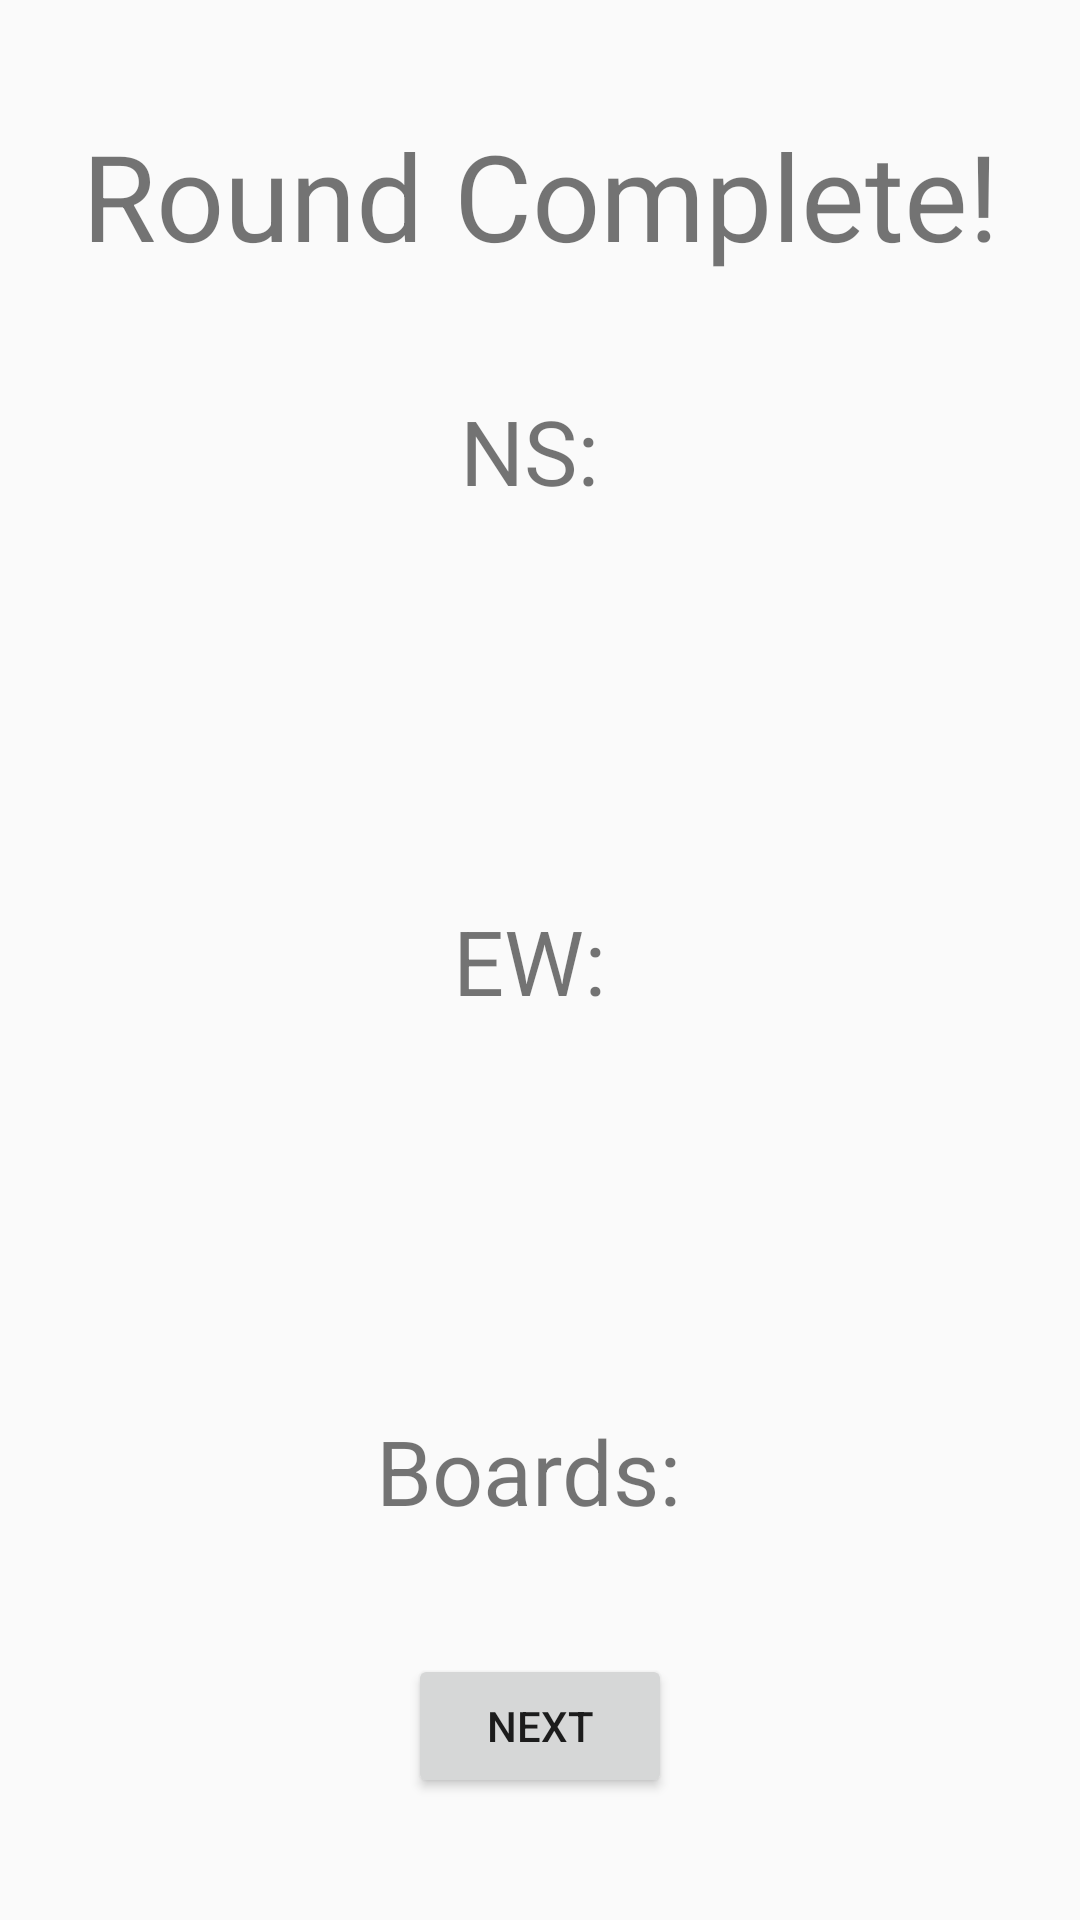

The Android layout XML behind this screen, and the referenced resources:
<!-- AndroidManifest.xml: application theme AppTheme -->
<!-- res/layout/fragment_movement_display.xml -->
<?xml version="1.0" encoding="utf-8"?>
<androidx.constraintlayout.widget.ConstraintLayout xmlns:android="http://schemas.android.com/apk/res/android"
    xmlns:app="http://schemas.android.com/apk/res-auto"
    xmlns:tools="http://schemas.android.com/tools"
    android:id="@+id/frameLayout"
    android:layout_width="match_parent"
    android:layout_height="match_parent"
    tools:context=".MovementDisplayFragment" >

    <Button
        android:id="@+id/nextRoundButton"
        android:layout_width="wrap_content"
        android:layout_height="wrap_content"
        android:text="Next"
        app:layout_constraintBottom_toBottomOf="parent"
        app:layout_constraintEnd_toEndOf="parent"
        app:layout_constraintStart_toStartOf="parent"
        app:layout_constraintTop_toBottomOf="@+id/boardMovement" />

    <TextView
        android:id="@+id/NSmovement"
        android:layout_width="wrap_content"
        android:layout_height="wrap_content"
        android:text="NS: "
        android:textSize="30sp"
        app:layout_constraintBottom_toTopOf="@+id/EWmovement"
        app:layout_constraintEnd_toEndOf="parent"
        app:layout_constraintStart_toStartOf="parent"
        app:layout_constraintTop_toTopOf="parent" />

    <TextView
        android:id="@+id/EWmovement"
        android:layout_width="wrap_content"
        android:layout_height="wrap_content"
        android:text="EW: "
        android:textSize="30sp"
        app:layout_constraintBottom_toBottomOf="parent"
        app:layout_constraintEnd_toEndOf="parent"
        app:layout_constraintStart_toStartOf="parent"
        app:layout_constraintTop_toTopOf="parent" />

    <TextView
        android:id="@+id/textView22"
        android:layout_width="wrap_content"
        android:layout_height="wrap_content"
        android:text="Round Complete!"
        android:textSize="40sp"
        app:layout_constraintBottom_toTopOf="@+id/NSmovement"
        app:layout_constraintEnd_toEndOf="parent"
        app:layout_constraintStart_toStartOf="parent"
        app:layout_constraintTop_toTopOf="parent" />

    <TextView
        android:id="@+id/boardMovement"
        android:layout_width="wrap_content"
        android:layout_height="wrap_content"
        android:text="Boards: "
        android:textSize="30sp"
        app:layout_constraintBottom_toBottomOf="parent"
        app:layout_constraintEnd_toEndOf="parent"
        app:layout_constraintStart_toStartOf="parent"
        app:layout_constraintTop_toBottomOf="@+id/EWmovement" />
</androidx.constraintlayout.widget.ConstraintLayout>
<!-- resources referenced by this layout -->
<resources>
  <style name="AppTheme" parent="Theme.AppCompat.DayNight">
          
          <item name="colorPrimary">@color/colorPrimary</item>
          <item name="colorPrimaryDark">@color/colorPrimaryDark</item>
          <item name="colorAccent">@color/colorAccent</item>
          <item name="colorSurface">@color/colorPrimary</item>
      </style>
  <color name="colorPrimary">#1E88E5</color>
  <color name="colorPrimaryDark">#3700B3</color>
  <color name="colorAccent">#03DAC5</color>
</resources>
